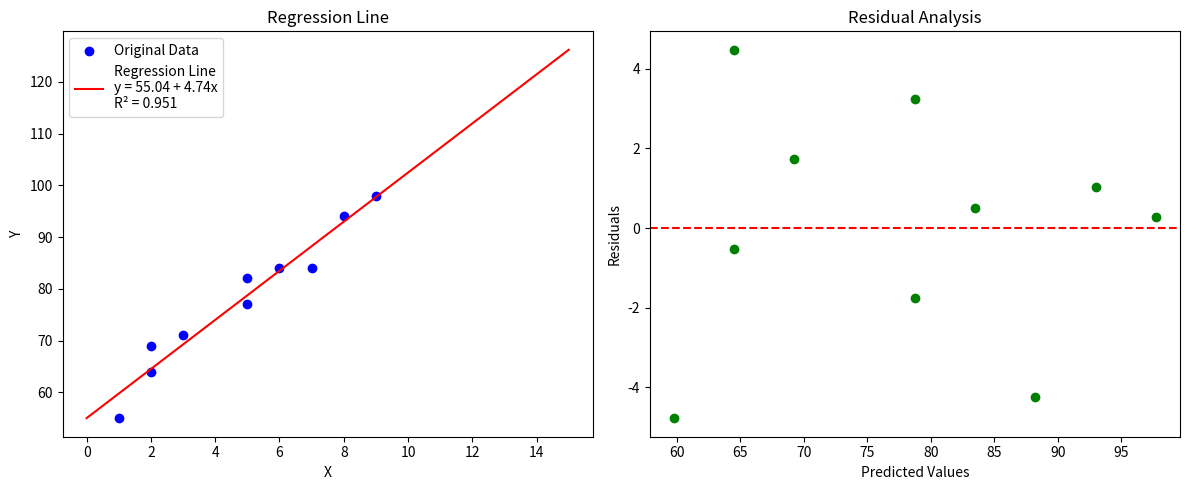

This chart was generated by the following Python code:
import numpy as np
import matplotlib.pyplot as plt

# Sample data
X = np.array([2,9,5,5,3,7,1,8,6,2])
Y = np.array([69,98,82,77,71,84,55,94,84,64])

# Calculate coefficients
n = len(X)
sum_x = np.sum(X)
sum_y = np.sum(Y)
sum_xy = np.sum(X * Y)
sum_x2 = np.sum(X ** 2)

b1 = (n * sum_xy - sum_x * sum_y) / (n * sum_x2 - sum_x ** 2)
b0 = (sum_y - b1 * sum_x) / n

# Predictions and residuals
Y_pred = b0 + b1 * X
residuals = Y - Y_pred

# Correct metrics calculation
SSE = np.sum(residuals**2)
SST = np.sum((Y - np.mean(Y))**2)
SSR = SST - SSE
R_squared = SSR / SST

print(f"Regression Equation: y = {b0:.2f} + {b1:.2f}x")
print(f"SSE: {SSE:.2f}")
print(f"SSR: {SSR:.2f}")
print(f"SST: {SST:.2f}")
print(f"R²: {R_squared:.4f}")

# Visualization
plt.figure(figsize=(12, 5))

# Regression plot
plt.subplot(1, 2, 1)
plt.scatter(X, Y, color='blue', label='Original Data')
X_extended = np.linspace(0, 15, 100)
plt.plot(X_extended, b0 + b1 * X_extended, color='red', 
         label=f'Regression Line\ny = {b0:.2f} + {b1:.2f}x\nR² = {R_squared:.3f}')
plt.xlabel('X')
plt.ylabel('Y')
plt.title('Regression Line')
plt.legend()

# Residual plot
plt.subplot(1, 2, 2)
plt.scatter(Y_pred, residuals, color='green')
plt.axhline(y=0, color='red', linestyle='--')
plt.xlabel('Predicted Values')
plt.ylabel('Residuals')
plt.title('Residual Analysis')
plt.tight_layout()
plt.show()